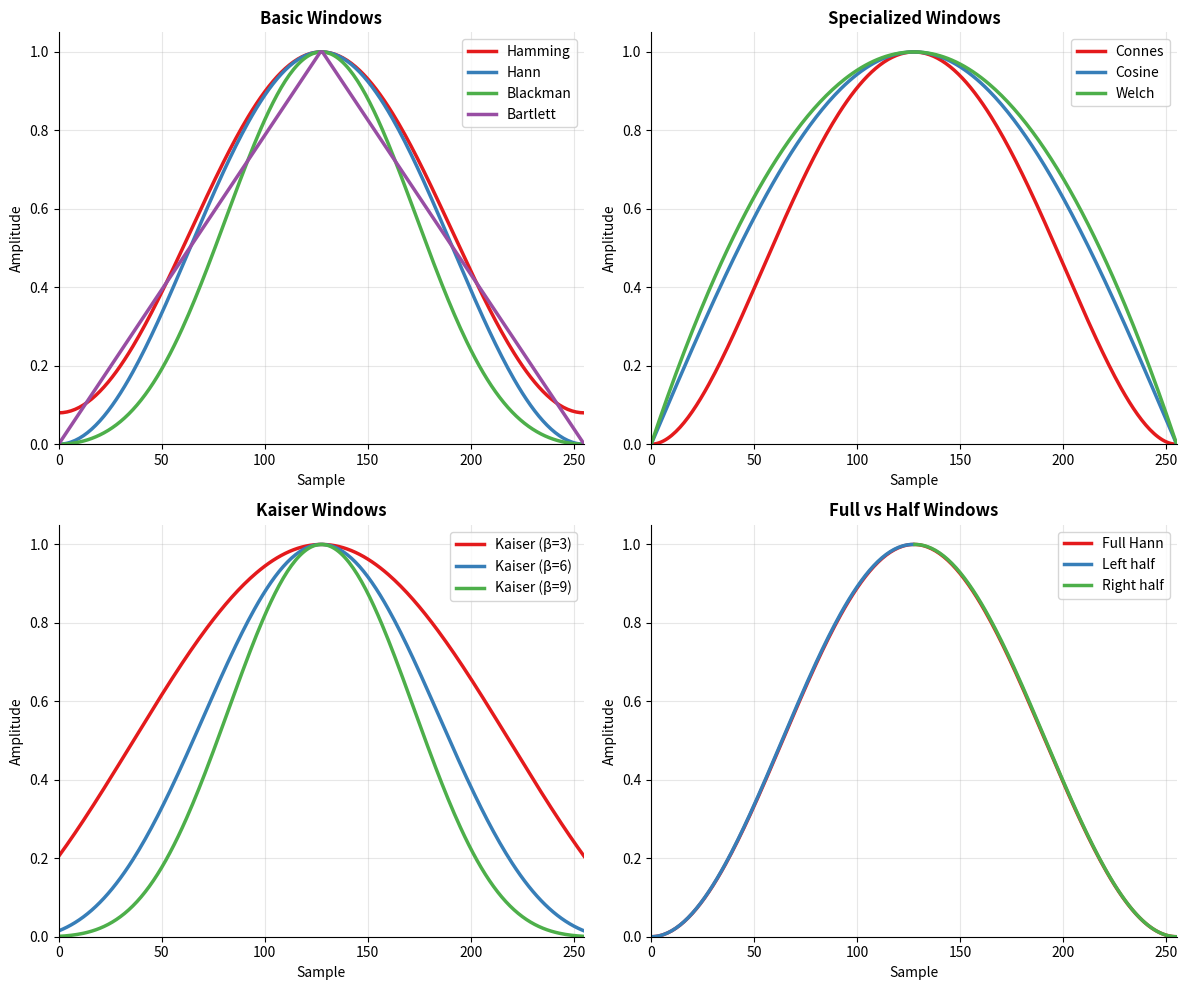
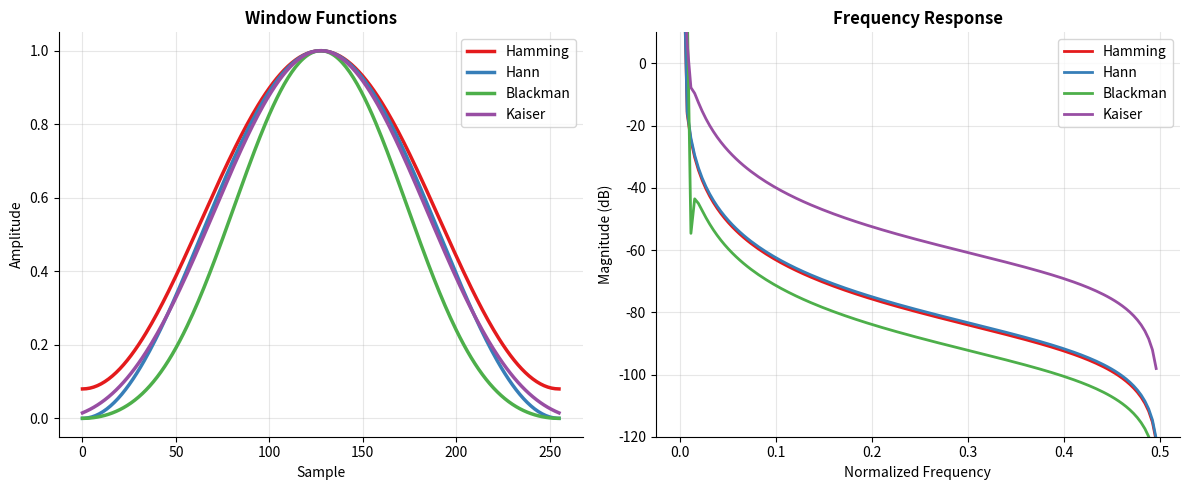
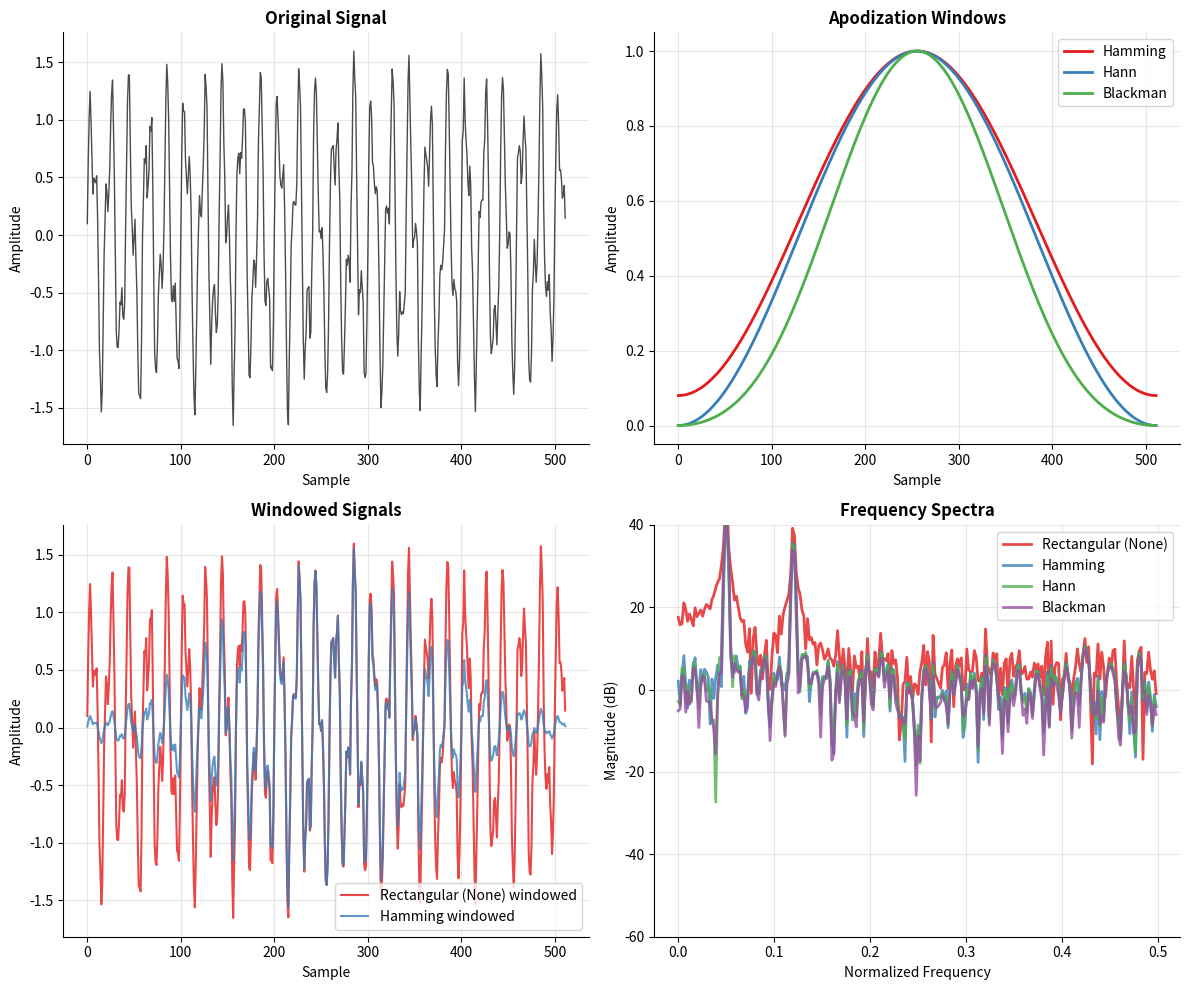

Reproduce these figures in Python, in order.
"""
Apodization windows for signal processing
Modern implementation with additional window types and features
"""

import numpy as np
import matplotlib.pyplot as plt
from scipy import special
from typing import Optional, Union


def apowin(window_type, n_points, alpha=None, half_window=None):
    """
    Generate apodization windows for signal processing.
    
    Apodization windows are used to reduce spectral leakage and 
    improve signal-to-noise ratio in Fourier transform spectroscopy.
    
    Parameters:
    -----------
    window_type : str
        Window type:
        - 'hamming' or 'ham': Hamming window
        - 'hann' or 'han': Hann (Hanning) window  
        - 'blackman' or 'bla': Blackman window
        - 'bartlett' or 'bar': Bartlett (triangular) window
        - 'connes' or 'con': Connes window
        - 'cosine' or 'cos': Cosine window
        - 'welch' or 'wel': Welch window
        - 'kaiser' or 'kai': Kaiser window (needs alpha)
        - 'gaussian' or 'gau': Gaussian window (needs alpha)
        - 'exponential' or 'exp': Exponential window (needs alpha)
    n_points : int
        Number of points in the window
    alpha : float, optional
        Shape parameter for Kaiser, Gaussian, and Exponential windows
    half_window : str, optional
        Generate half window: 'left' (-1 to 0) or 'right' (0 to 1)
        
    Returns:
    --------
    array
        Normalized window values (peak = 1)
        
    Examples:
    ---------
    >>> # Hamming window
    >>> w = apowin('hamming', 256)
    >>> # Kaiser window with beta=6
    >>> w_kaiser = apowin('kaiser', 256, alpha=6)  
    >>> # Half Hann window (right side)
    >>> w_half = apowin('hann', 128, half_window='right')
    """
    
    # Input validation
    if not isinstance(n_points, int) or n_points <= 0:
        raise ValueError("n_points must be a positive integer")
    
    # Normalize window type
    window_type = window_type.lower()
    
    # Handle abbreviated forms
    window_aliases = {
        'ham': 'hamming', 'han': 'hann', 'bla': 'blackman',
        'bar': 'bartlett', 'con': 'connes', 'cos': 'cosine',
        'wel': 'welch', 'kai': 'kaiser', 'gau': 'gaussian', 'exp': 'exponential'
    }
    
    window_type = window_aliases.get(window_type, window_type)
    
    # Set coordinate range
    if half_window == 'right':
        x = np.linspace(0, 1, n_points)
    elif half_window == 'left':
        x = np.linspace(-1, 0, n_points)
    else:
        x = np.linspace(-1, 1, n_points)
    
    # Generate window
    window = _generate_window(window_type, x, alpha)
    
    # Normalize to peak value of 1
    if np.max(window) > 0:
        window = window / np.max(window)
    
    return window


def _generate_window(window_type, x, alpha):
    """Generate the window function values"""
    
    if window_type == 'hamming':
        return 0.54 + 0.46 * np.cos(np.pi * x)
        
    elif window_type == 'hann':
        return 0.5 + 0.5 * np.cos(np.pi * x)
        
    elif window_type == 'blackman':
        return 0.42 + 0.5 * np.cos(np.pi * x) + 0.08 * np.cos(2 * np.pi * x)
        
    elif window_type == 'bartlett':
        return 1 - np.abs(x)
        
    elif window_type == 'connes':
        return (1 - x**2)**2
        
    elif window_type == 'cosine':
        return np.cos(np.pi * x / 2)
        
    elif window_type == 'welch':
        return 1 - x**2
        
    elif window_type == 'kaiser':
        if alpha is None:
            raise ValueError("Kaiser window requires alpha parameter (typically 3-9)")
        return special.i0(alpha * np.sqrt(1 - x**2)) / special.i0(alpha)
        
    elif window_type == 'gaussian':
        if alpha is None:
            raise ValueError("Gaussian window requires alpha parameter (typically 0.6-1.2)")
        return np.exp(-2 * x**2 / alpha**2)
        
    elif window_type == 'exponential':
        if alpha is None:
            raise ValueError("Exponential window requires alpha parameter (typically 2-6)")
        return np.exp(-alpha * np.abs(x))
        
    else:
        raise ValueError(f"Unknown window type: {window_type}")


def window_comparison(n_points=256):
    """
    Compare different window types side by side.
    
    Parameters:
    -----------
    n_points : int
        Number of points for each window
    """
    
    # Modern colors
    colors = ['#e41a1c', '#377eb8', '#4daf4a', '#984ea3', '#ff7f00', 
              '#a65628', '#f781bf', '#999999']
    
    fig, axes = plt.subplots(2, 2, figsize=(12, 10))
    
    # Basic windows (no parameters)
    ax = axes[0, 0]
    basic_windows = ['hamming', 'hann', 'blackman', 'bartlett']
    
    for i, win_type in enumerate(basic_windows):
        w = apowin(win_type, n_points)
        x = np.arange(n_points)
        ax.plot(x, w, color=colors[i], linewidth=2.5, label=win_type.capitalize())
    
    ax.set_title('Basic Windows', fontweight='bold')
    ax.set_xlabel('Sample')
    ax.set_ylabel('Amplitude')
    ax.legend()
    ax.grid(alpha=0.3)
    
    # Specialized windows
    ax = axes[0, 1] 
    specialized_windows = ['connes', 'cosine', 'welch']
    
    for i, win_type in enumerate(specialized_windows):
        w = apowin(win_type, n_points)
        x = np.arange(n_points)
        ax.plot(x, w, color=colors[i], linewidth=2.5, label=win_type.capitalize())
    
    ax.set_title('Specialized Windows', fontweight='bold')
    ax.set_xlabel('Sample')
    ax.set_ylabel('Amplitude')
    ax.legend()
    ax.grid(alpha=0.3)
    
    # Parametric windows
    ax = axes[1, 0]
    
    # Kaiser with different beta values
    betas = [3, 6, 9]
    for i, beta in enumerate(betas):
        w = apowin('kaiser', n_points, alpha=beta)
        x = np.arange(n_points)
        ax.plot(x, w, color=colors[i], linewidth=2.5, label=f'Kaiser (β={beta})')
    
    ax.set_title('Kaiser Windows', fontweight='bold')
    ax.set_xlabel('Sample')
    ax.set_ylabel('Amplitude')
    ax.legend()
    ax.grid(alpha=0.3)
    
    # Half windows
    ax = axes[1, 1]
    
    # Show full vs half windows
    w_full = apowin('hann', n_points)
    w_left = apowin('hann', n_points//2, half_window='left')
    w_right = apowin('hann', n_points//2, half_window='right')
    
    x_full = np.arange(n_points)
    x_left = np.arange(n_points//2)
    x_right = np.arange(n_points//2, n_points)
    
    ax.plot(x_full, w_full, color=colors[0], linewidth=2.5, label='Full Hann')
    ax.plot(x_left, w_left, color=colors[1], linewidth=2.5, label='Left half')
    ax.plot(x_right, w_right, color=colors[2], linewidth=2.5, label='Right half')
    
    ax.set_title('Full vs Half Windows', fontweight='bold')
    ax.set_xlabel('Sample')
    ax.set_ylabel('Amplitude')
    ax.legend()
    ax.grid(alpha=0.3)
    
    # Style all subplots
    for ax in axes.flat:
        ax.spines['top'].set_visible(False)
        ax.spines['right'].set_visible(False)
        ax.set_xlim(0, n_points-1)
        ax.set_ylim(0, 1.05)
    
    plt.tight_layout()
    plt.show()


def frequency_response_demo(n_points=256):
    """
    Show frequency response characteristics of different windows.
    """
    
    colors = ['#e41a1c', '#377eb8', '#4daf4a', '#984ea3']
    windows = ['hamming', 'hann', 'blackman', 'kaiser']
    
    fig, (ax1, ax2) = plt.subplots(1, 2, figsize=(12, 5))
    
    # Window shapes
    for i, win_type in enumerate(windows):
        if win_type == 'kaiser':
            w = apowin(win_type, n_points, alpha=6)
        else:
            w = apowin(win_type, n_points)
            
        ax1.plot(w, color=colors[i], linewidth=2.5, label=win_type.capitalize())
    
    ax1.set_title('Window Functions', fontweight='bold')
    ax1.set_xlabel('Sample')
    ax1.set_ylabel('Amplitude')
    ax1.legend()
    ax1.grid(alpha=0.3)
    
    # Frequency response (magnitude)
    freqs = np.fft.fftfreq(n_points, 1.0)
    freqs_pos = freqs[:n_points//2]
    
    for i, win_type in enumerate(windows):
        if win_type == 'kaiser':
            w = apowin(win_type, n_points, alpha=6)
        else:
            w = apowin(win_type, n_points)
            
        # FFT and magnitude response
        W = np.fft.fft(w, n_points)
        magnitude_db = 20 * np.log10(np.abs(W[:n_points//2]) + 1e-10)
        
        ax2.plot(freqs_pos, magnitude_db, color=colors[i], linewidth=2, 
                label=win_type.capitalize())
    
    ax2.set_title('Frequency Response', fontweight='bold')
    ax2.set_xlabel('Normalized Frequency')
    ax2.set_ylabel('Magnitude (dB)')
    ax2.set_ylim(-120, 10)
    ax2.legend()
    ax2.grid(alpha=0.3)
    
    # Style
    for ax in [ax1, ax2]:
        ax.spines['top'].set_visible(False)
        ax.spines['right'].set_visible(False)
    
    plt.tight_layout()
    plt.show()


def apply_window_demo():
    """Demonstrate windowing effect on a test signal"""
    
    # Create test signal: sum of sinusoids
    n_points = 512
    t = np.arange(n_points)
    
    # Signal with two frequencies
    f1, f2 = 0.05, 0.12  # Normalized frequencies
    signal = np.sin(2*np.pi*f1*t) + 0.5*np.sin(2*np.pi*f2*t) + 0.1*np.random.randn(n_points)
    
    # Windows to compare
    windows = {
        'Rectangular (None)': np.ones(n_points),
        'Hamming': apowin('hamming', n_points),
        'Hann': apowin('hann', n_points),
        'Blackman': apowin('blackman', n_points)
    }
    
    colors = ['#e41a1c', '#377eb8', '#4daf4a', '#984ea3']
    
    fig, axes = plt.subplots(2, 2, figsize=(12, 10))
    
    # Time domain
    ax = axes[0, 0]
    ax.plot(t, signal, 'k-', linewidth=1, alpha=0.7)
    ax.set_title('Original Signal', fontweight='bold')
    ax.set_xlabel('Sample')
    ax.set_ylabel('Amplitude')
    ax.grid(alpha=0.3)
    
    # Windows
    ax = axes[0, 1]
    for i, (name, window) in enumerate(windows.items()):
        if name != 'Rectangular (None)':
            ax.plot(t, window, color=colors[i-1], linewidth=2, label=name)
    
    ax.set_title('Apodization Windows', fontweight='bold')
    ax.set_xlabel('Sample')
    ax.set_ylabel('Amplitude')
    ax.legend()
    ax.grid(alpha=0.3)
    
    # Windowed signals
    ax = axes[1, 0]
    for i, (name, window) in enumerate(windows.items()):
        windowed_signal = signal * window
        if i < 2:  # Show only first two for clarity
            ax.plot(t, windowed_signal, color=colors[i], linewidth=1.5, 
                   alpha=0.8, label=f'{name} windowed')
    
    ax.set_title('Windowed Signals', fontweight='bold')
    ax.set_xlabel('Sample')
    ax.set_ylabel('Amplitude')
    ax.legend()
    ax.grid(alpha=0.3)
    
    # Frequency spectra
    ax = axes[1, 1]
    freqs = np.fft.fftfreq(n_points, 1.0)[:n_points//2]
    
    for i, (name, window) in enumerate(windows.items()):
        windowed_signal = signal * window
        spectrum = np.fft.fft(windowed_signal)
        magnitude_db = 20 * np.log10(np.abs(spectrum[:n_points//2]) + 1e-10)
        
        ax.plot(freqs, magnitude_db, color=colors[i], linewidth=2, 
               label=name, alpha=0.8)
    
    ax.set_title('Frequency Spectra', fontweight='bold')
    ax.set_xlabel('Normalized Frequency')
    ax.set_ylabel('Magnitude (dB)')
    ax.set_ylim(-60, 40)
    ax.legend()
    ax.grid(alpha=0.3)
    
    # Style all subplots
    for ax in axes.flat:
        ax.spines['top'].set_visible(False)
        ax.spines['right'].set_visible(False)
    
    plt.tight_layout()
    plt.show()
    
    print("\nWindowing Effects:")
    print("- Rectangular: Sharp cutoff, high sidelobes")
    print("- Hamming: Good sidelobe suppression, moderate resolution")
    print("- Hann: Smooth transition, balanced performance")
    print("- Blackman: Excellent sidelobe suppression, wider main lobe")


def demo():
    """Comprehensive demonstration of apodization windows"""
    
    print("🪟 Apodization Windows Demo")
    print("=" * 40)
    
    # Basic window examples
    print("\n1. Basic window generation:")
    
    # Create some example windows
    n = 64
    
    hamming_win = apowin('hamming', n)
    print(f"-> Hamming window: {n} points, peak = {np.max(hamming_win):.3f}")
    
    kaiser_win = apowin('kaiser', n, alpha=6)
    print(f"-> Kaiser window (β=6): {n} points, peak = {np.max(kaiser_win):.3f}")
    
    # Half window
    half_win = apowin('hann', n//2, half_window='right')
    print(f"-> Half Hann window: {len(half_win)} points")
    
    # Show comparison plots
    print("\n2. Showing window comparison...")
    window_comparison()
    
    print("\n3. Showing frequency response characteristics...")
    frequency_response_demo()
    
    print("\n4. Showing practical application to signals...")
    apply_window_demo()
    
    # Print window properties
    print("\n>> Window Properties Summary:")
    print("Window Type    | Main Lobe Width | Peak Sidelobe (dB) | Use Case")
    print("-" * 70)
    print("Rectangular    |      2          |       -13          | Maximum resolution")
    print("Hamming        |      4          |       -41          | General purpose")  
    print("Hann           |      4          |       -32          | Smooth spectrum")
    print("Blackman       |      6          |       -58          | Low sidelobes")
    print("Kaiser (β=6)   |      5          |       -50          | Adjustable tradeoff")
    print("Gaussian       |   Variable      |       -55          | Smooth, parametric")


if __name__ == "__main__":
    demo()